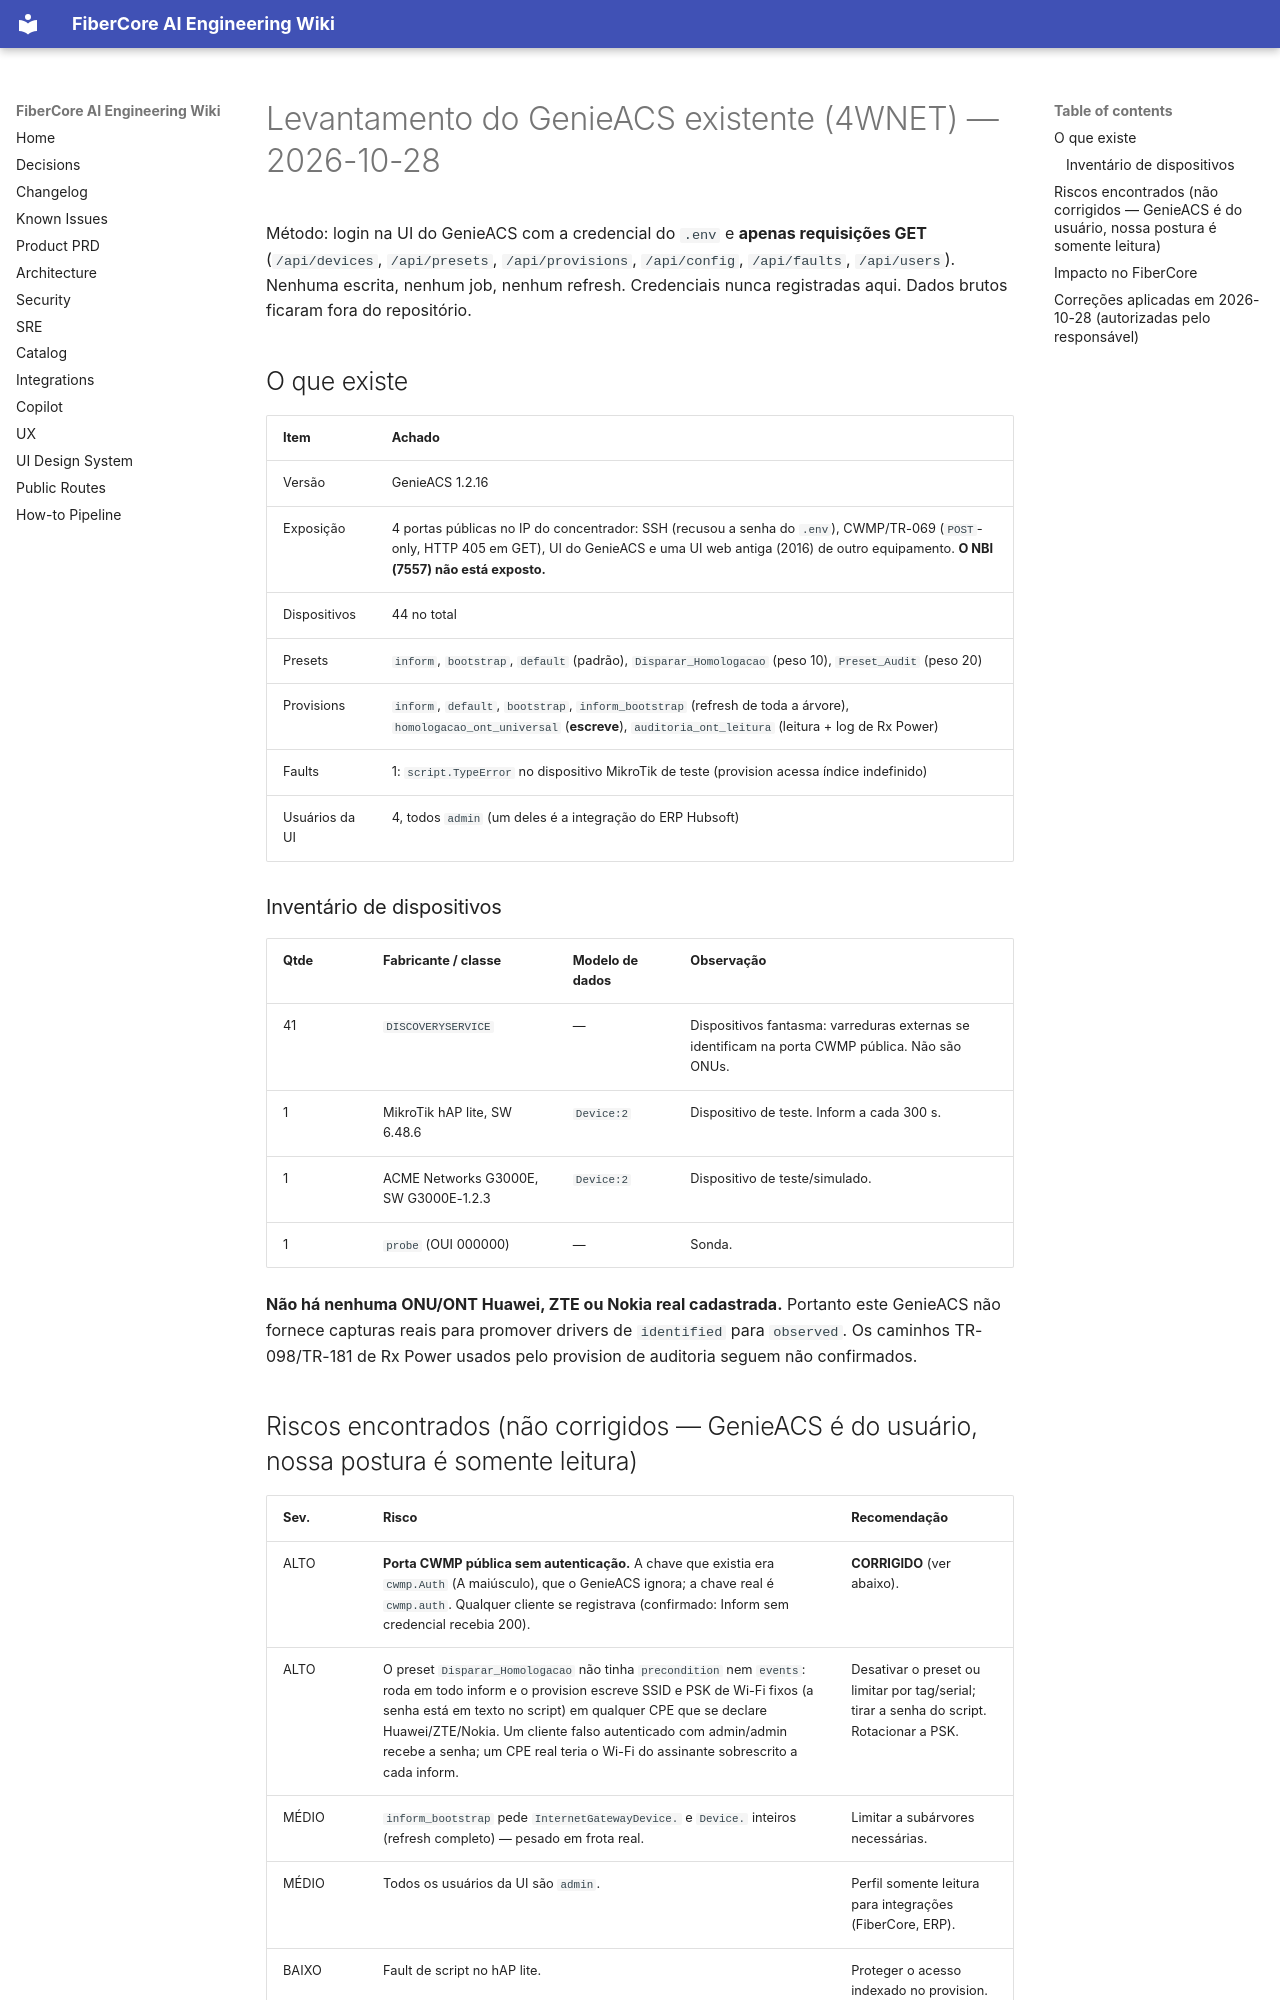

repository: keslleykledston/44-fibercore_ai · page: integrations/GENIEACS_4WNET_SURVEY/index.html · generator: mkdocs

# Levantamento do GenieACS existente (4WNET) — 2026-10-28

Método: login na UI do GenieACS com a credencial do `.env` e **apenas requisições GET** (`/api/devices`, `/api/presets`, `/api/provisions`, `/api/config`, `/api/faults`, `/api/users`). Nenhuma escrita, nenhum job, nenhum refresh. Credenciais nunca registradas aqui. Dados brutos ficaram fora do repositório.

## O que existe

| Item | Achado |
|---|---|
| Versão | GenieACS 1.2.16 |
| Exposição | 4 portas públicas no IP do concentrador: SSH (recusou a senha do `.env`), CWMP/TR-069 (`POST`-only, HTTP 405 em GET), UI do GenieACS e uma UI web antiga (2016) de outro equipamento. **O NBI (7557) não está exposto.** |
| Dispositivos | 44 no total |
| Presets | `inform`, `bootstrap`, `default` (padrão), `Disparar_Homologacao` (peso 10), `Preset_Audit` (peso 20) |
| Provisions | `inform`, `default`, `bootstrap`, `inform_bootstrap` (refresh de toda a árvore), `homologacao_ont_universal` (**escreve**), `auditoria_ont_leitura` (leitura + log de Rx Power) |
| Faults | 1: `script.TypeError` no dispositivo MikroTik de teste (provision acessa índice indefinido) |
| Usuários da UI | 4, todos `admin` (um deles é a integração do ERP Hubsoft) |

### Inventário de dispositivos

| Qtde | Fabricante / classe | Modelo de dados | Observação |
|---|---|---|---|
| 41 | `DISCOVERYSERVICE` | — | Dispositivos fantasma: varreduras externas se identificam na porta CWMP pública. Não são ONUs. |
| 1 | MikroTik hAP lite, SW 6.48.6 | `Device:2` | Dispositivo de teste. Inform a cada 300 s. |
| 1 | ACME Networks G3000E, SW G3000E-1.2.3 | `Device:2` | Dispositivo de teste/simulado. |
| 1 | `probe` (OUI 000000) | — | Sonda. |

**Não há nenhuma ONU/ONT Huawei, ZTE ou Nokia real cadastrada.** Portanto este GenieACS não fornece capturas reais para promover drivers de `identified` para `observed`. Os caminhos TR-098/TR-181 de Rx Power usados pelo provision de auditoria seguem não confirmados.

## Riscos encontrados (não corrigidos — GenieACS é do usuário, nossa postura é somente leitura)

| Sev. | Risco | Recomendação |
|---|---|---|
| ALTO | **Porta CWMP pública sem autenticação.** A chave que existia era `cwmp.Auth` (A maiúsculo), que o GenieACS ignora; a chave real é `cwmp.auth`. Qualquer cliente se registrava (confirmado: Inform sem credencial recebia 200). | **CORRIGIDO** (ver abaixo). |
| ALTO | O preset `Disparar_Homologacao` não tinha `precondition` nem `events`: roda em todo inform e o provision escreve SSID e PSK de Wi-Fi fixos (a senha está em texto no script) em qualquer CPE que se declare Huawei/ZTE/Nokia. Um cliente falso autenticado com admin/admin recebe a senha; um CPE real teria o Wi-Fi do assinante sobrescrito a cada inform. | Desativar o preset ou limitar por tag/serial; tirar a senha do script. Rotacionar a PSK. |
| MÉDIO | `inform_bootstrap` pede `InternetGatewayDevice.` e `Device.` inteiros (refresh completo) — pesado em frota real. | Limitar a subárvores necessárias. |
| MÉDIO | Todos os usuários da UI são `admin`. | Perfil somente leitura para integrações (FiberCore, ERP). |
| BAIXO | Fault de script no hAP lite. | Proteger o acesso indexado no provision. |
